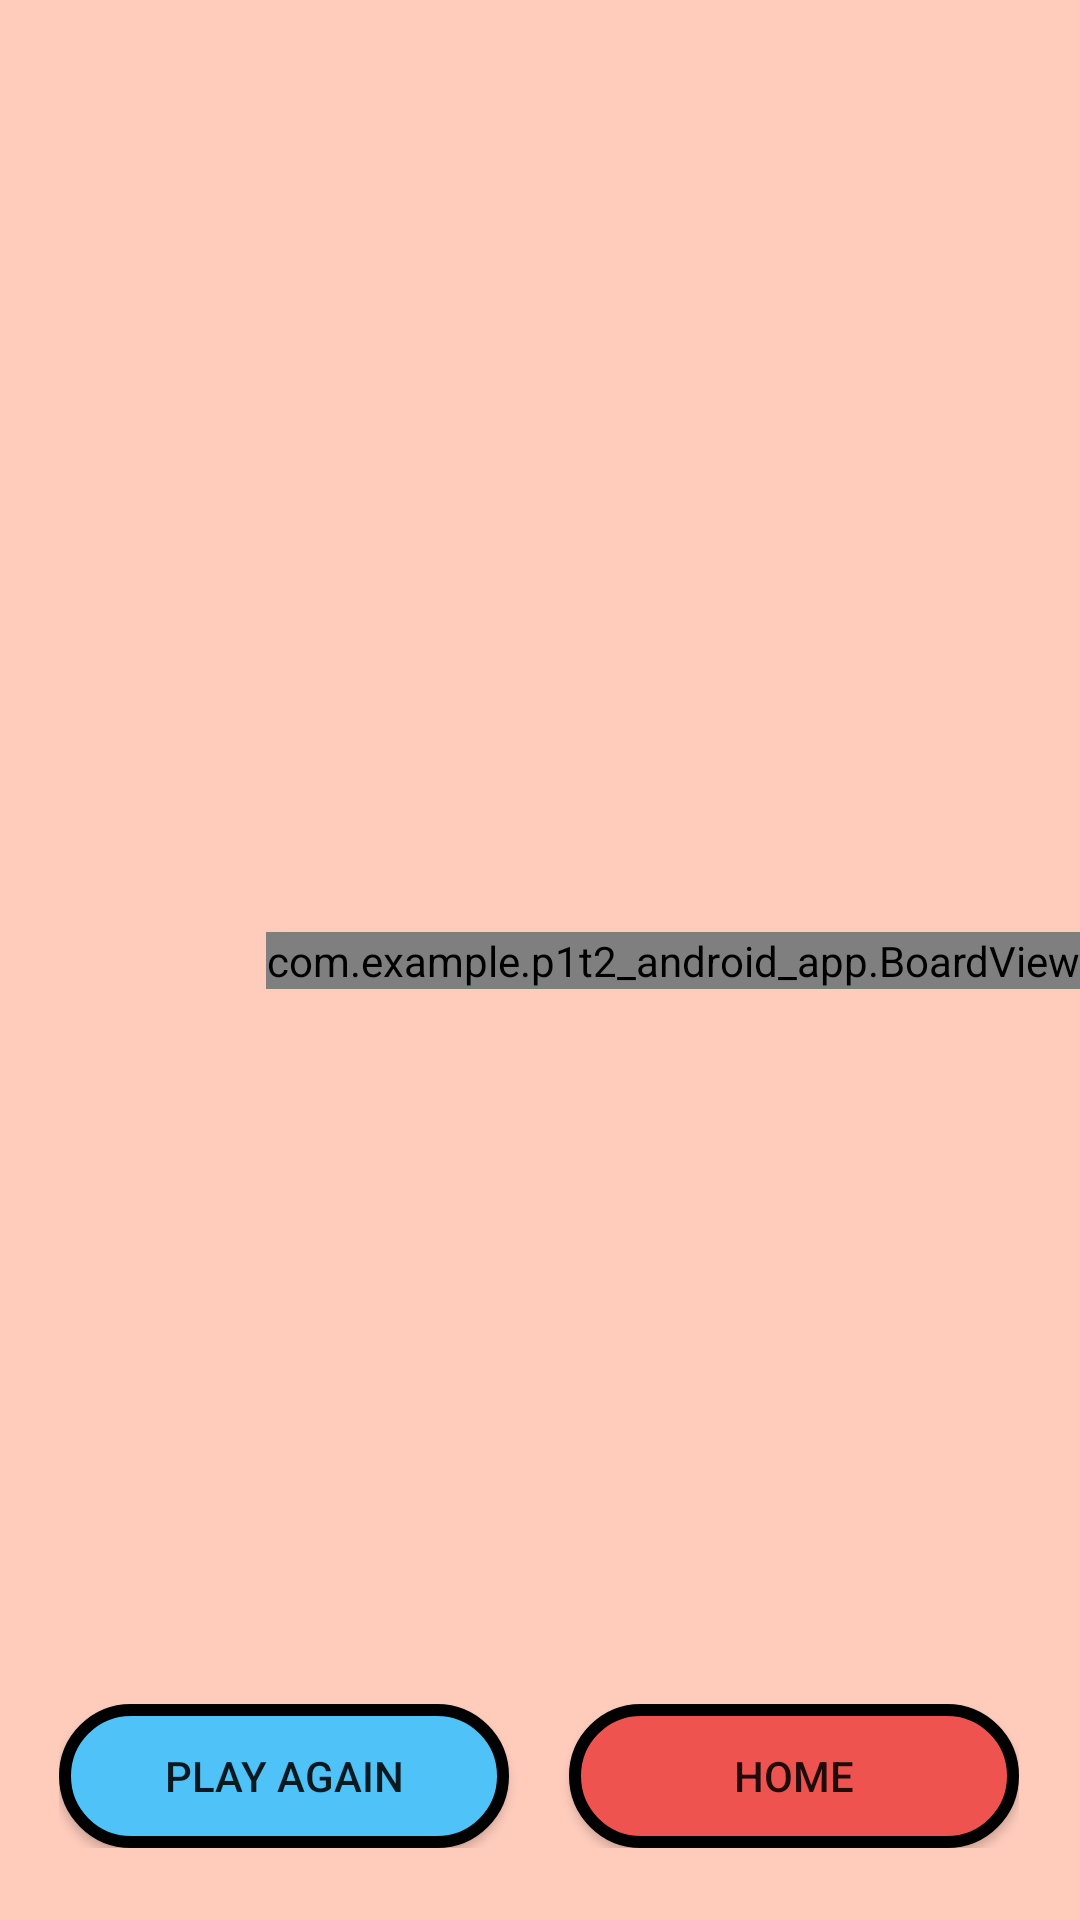

This screen was rendered from an Android layout file. Write that file and the resources it references.
<!-- AndroidManifest.xml: application theme Theme.P1T2_android_app -->
<!-- res/layout/activity_game.xml -->
<?xml version="1.0" encoding="utf-8"?>
<androidx.constraintlayout.widget.ConstraintLayout xmlns:android="http://schemas.android.com/apk/res/android"
    xmlns:app="http://schemas.android.com/apk/res-auto"
    xmlns:tools="http://schemas.android.com/tools"
    xmlns:custom ="http://schemas.android.com/apk/res-auto"
    android:layout_width="match_parent"
    android:layout_height="match_parent"
    tools:context=".GamePlayScreenActivity"
    android:background="#FFCCBC">

    <TextView
        android:id="@+id/playerLabel"
        android:layout_width="wrap_content"
        android:layout_height="wrap_content"
        android:layout_marginTop="24dp"
        android:textSize="24sp"
        android:textStyle="bold"
        app:layout_constraintEnd_toEndOf="parent"
        app:layout_constraintHorizontal_bias="0.501"
        app:layout_constraintStart_toStartOf="parent"
        app:layout_constraintTop_toTopOf="parent" />

    <androidx.constraintlayout.widget.ConstraintLayout
        android:id="@+id/constraintLayout"
        android:layout_width="wrap_content"
        android:layout_height="wrap_content"
        android:layout_marginBottom="24dp"
        app:layout_constraintBottom_toBottomOf="parent"
        app:layout_constraintEnd_toEndOf="parent"
        app:layout_constraintHorizontal_bias="0.494"
        app:layout_constraintStart_toStartOf="parent">

        <Button
            android:id="@+id/playAgainBtn"
            android:layout_width="150dp"
            android:layout_height="wrap_content"
            android:background="@drawable/bluebtn"
            android:onClick="playAgainClicked"
            android:text="@string/playAgain"
            app:layout_constraintBottom_toBottomOf="parent"
            app:layout_constraintStart_toStartOf="parent"
            app:layout_constraintTop_toTopOf="parent"
            app:layout_constraintVertical_bias="0.0" />

        <Button
            android:id="@+id/homeBtn"
            android:layout_width="150dp"
            android:layout_height="wrap_content"
            android:layout_marginStart="20dp"
            android:background="@drawable/redbtn"
            android:onClick="home"
            android:text="@string/homeButton"
            app:layout_constraintBottom_toBottomOf="parent"
            app:layout_constraintEnd_toEndOf="parent"
            app:layout_constraintHorizontal_bias="1.0"
            app:layout_constraintStart_toEndOf="@+id/playAgainBtn"
            app:layout_constraintTop_toTopOf="parent"
            app:layout_constraintVertical_bias="0.0" />
    </androidx.constraintlayout.widget.ConstraintLayout>

    <com.example.p1t2_android_app.BoardView
        android:id="@+id/board2"
        android:layout_width="wrap_content"
        android:layout_height="wrap_content"
        app:layout_constraintBottom_toBottomOf="parent"
        app:layout_constraintEnd_toEndOf="parent"
        app:layout_constraintHorizontal_bias="1.0"
        app:layout_constraintStart_toStartOf="parent"
        app:layout_constraintTop_toTopOf="parent"
        custom:boardColour ="#000000"
        custom:Colour1 = "@color/myRed"
        custom:Colour2 = "@color/myBlue"
        custom:Colour3 = "@color/myGreen"/>

    <TextView
        android:id="@+id/leaderboardTextView"
        android:layout_width="wrap_content"
        android:layout_height="wrap_content"
        android:layout_marginEnd="88dp"
        android:textSize="24sp"
        app:layout_constraintBottom_toTopOf="@+id/board2"
        app:layout_constraintEnd_toEndOf="parent"
        app:layout_constraintHorizontal_bias="0.937"
        app:layout_constraintStart_toEndOf="@+id/linearLayout"
        app:layout_constraintTop_toBottomOf="@+id/playerLabel"
        app:layout_constraintVertical_bias="0.597" />

    <LinearLayout
        android:id="@+id/linearLayout"
        android:layout_width="wrap_content"
        android:layout_height="wrap_content"
        android:orientation="horizontal"
        app:layout_constraintBottom_toTopOf="@+id/board2"
        app:layout_constraintStart_toStartOf="parent"
        app:layout_constraintTop_toBottomOf="@+id/playerLabel">

        <ImageView
            android:id="@+id/die1_view"
            android:layout_width="100dp"
            android:layout_height="wrap_content"
            android:layout_weight="1"
            android:src="@drawable/die4" />

        <ImageView
            android:id="@+id/die2_view"
            android:layout_width="wrap_content"
            android:layout_height="wrap_content"
            android:layout_weight="1"
            android:src="@drawable/die3" />
    </LinearLayout>

</androidx.constraintlayout.widget.ConstraintLayout>
<!-- resources referenced by this layout -->
<resources>
  <color name="myBlue">#4FC3F7</color>
  <color name="myGreen">#00E676</color>
  <color name="myRed">#EF5350</color>
  <!-- drawable bluebtn (drawable) -->
  <?xml version="1.0" encoding="utf-8"?>
  <selector xmlns:android="http://schemas.android.com/apk/res/android">
      <item>
          <shape android:shape = "rectangle">
              <solid android:color="@color/myBlue"/>
              <corners android:radius="100dp"/>
              <stroke android:color="@color/black"  android:width="4dp" />
          </shape>
      </item>
  </selector>
  <!-- drawable redbtn (drawable) -->
  <?xml version="1.0" encoding="utf-8"?>
  <selector xmlns:android="http://schemas.android.com/apk/res/android">
      <item>
          <shape android:shape = "rectangle">
              <solid android:color="#EF5350
  " />
              <corners android:radius="100dp"/>
              <stroke android:color="@color/black"  android:width="4dp" />
          </shape>
      </item>
  </selector>
  <string name="homeButton">Home</string>
  <string name="playAgain">Play Again</string>
  <style name="Theme.P1T2_android_app" parent="Base.Theme.P1T2_android_app" />
  <color name="black">#FF000000</color>
  <style name="Base.Theme.P1T2_android_app" parent="Theme.AppCompat.Light.NoActionBar">
          
          
      </style>
</resources>
